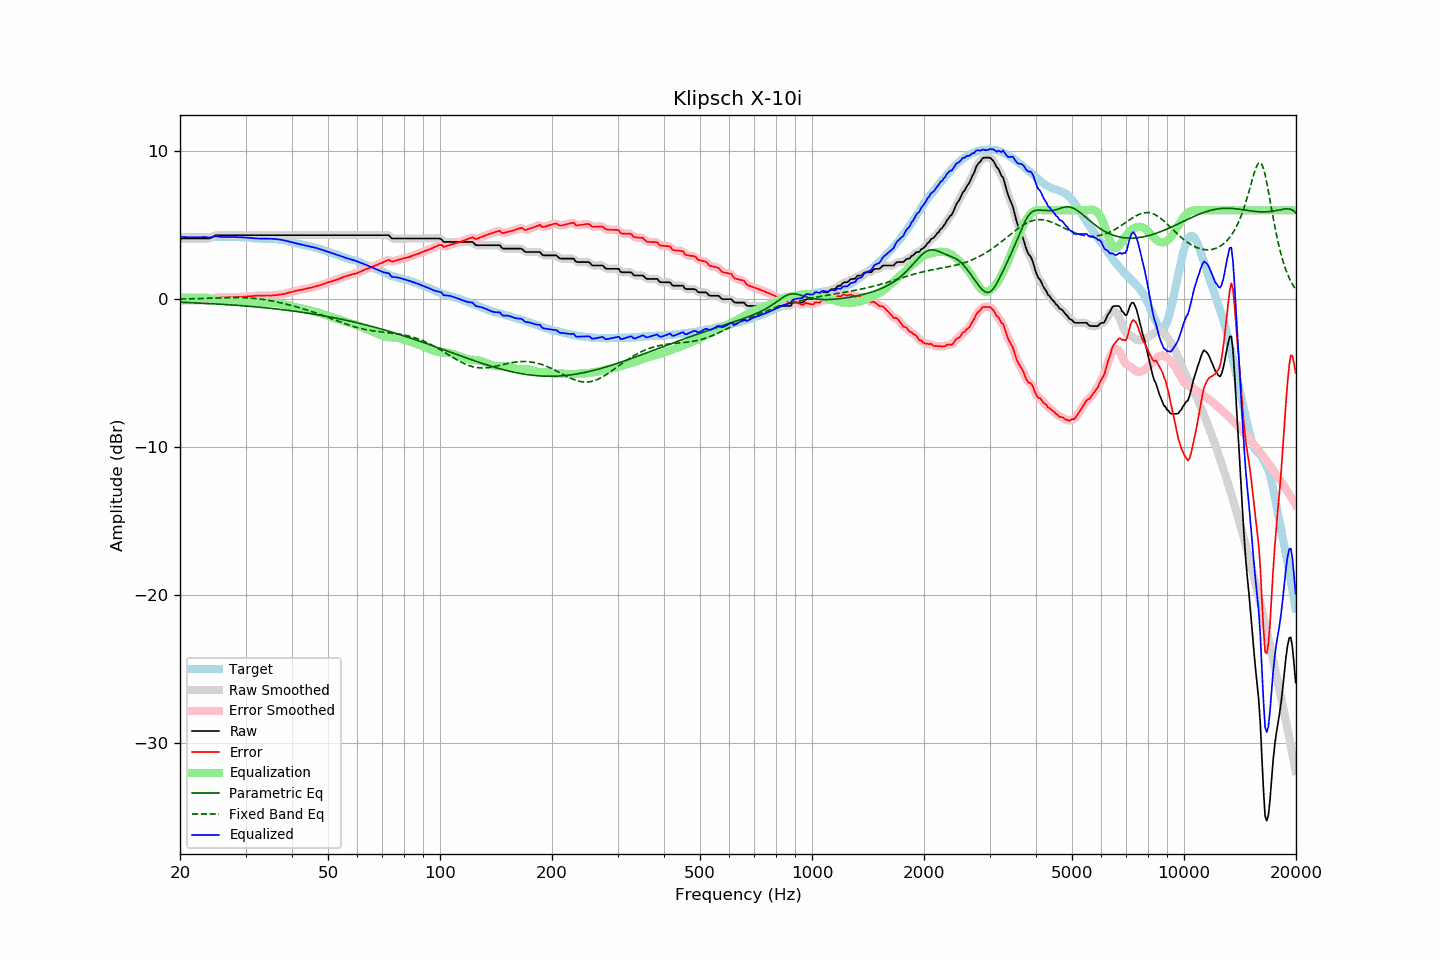

The table this chart was drawn from, first rows:
frequency, raw, error, smoothed, error_smoothed, equalization, parametric_eq, fixed_band_eq, equalized_raw, equalized_smoothed, target
20.00, 4.09, -0.11, 4.09, -0.11, 0.11, -0.21, 0.00, 4.21, 4.21, 4.21
20.20, 4.09, -0.10, 4.09, -0.11, 0.11, -0.22, 0.00, 4.20, 4.20, 4.20
20.40, 4.09, -0.10, 4.09, -0.10, 0.10, -0.22, 0.01, 4.19, 4.19, 4.20
20.61, 4.09, -0.10, 4.09, -0.10, 0.10, -0.23, 0.01, 4.19, 4.19, 4.20
20.81, 4.09, -0.08, 4.09, -0.09, 0.09, -0.23, 0.01, 4.19, 4.19, 4.18
21.02, 4.09, -0.08, 4.09, -0.08, 0.09, -0.24, 0.01, 4.18, 4.18, 4.18
21.23, 4.09, -0.08, 4.09, -0.08, 0.09, -0.24, 0.02, 4.18, 4.18, 4.18
21.44, 4.09, -0.09, 4.09, -0.09, 0.08, -0.25, 0.02, 4.18, 4.18, 4.19
21.66, 4.09, -0.08, 4.09, -0.09, 0.08, -0.25, 0.02, 4.18, 4.18, 4.18
21.87, 4.09, -0.09, 4.09, -0.09, 0.08, -0.26, 0.03, 4.18, 4.18, 4.18
22.09, 4.09, -0.08, 4.09, -0.08, 0.08, -0.26, 0.03, 4.18, 4.18, 4.17
22.31, 4.09, -0.09, 4.09, -0.09, 0.09, -0.27, 0.03, 4.18, 4.18, 4.18
22.54, 4.09, -0.08, 4.09, -0.08, 0.09, -0.27, 0.04, 4.18, 4.18, 4.17
22.76, 4.09, -0.09, 4.09, -0.09, 0.09, -0.28, 0.04, 4.19, 4.19, 4.18
22.99, 4.09, -0.09, 4.09, -0.09, 0.10, -0.28, 0.04, 4.19, 4.19, 4.18
23.22, 4.09, -0.09, 4.09, -0.09, 0.10, -0.29, 0.05, 4.19, 4.19, 4.18
23.45, 4.09, -0.10, 4.09, -0.10, 0.09, -0.29, 0.05, 4.19, 4.18, 4.19
23.69, 4.09, -0.10, 4.09, -0.10, 0.08, -0.30, 0.05, 4.18, 4.17, 4.19
23.92, 4.09, -0.10, 4.10, -0.09, 0.06, -0.30, 0.06, 4.15, 4.16, 4.19
24.16, 4.13, -0.07, 4.13, -0.06, 0.03, -0.31, 0.06, 4.17, 4.17, 4.20
24.40, 4.18, -0.02, 4.19, -0.02, 0.01, -0.32, 0.07, 4.19, 4.19, 4.21
24.65, 4.24, 0.04, 4.25, 0.04, -0.02, -0.32, 0.07, 4.22, 4.22, 4.21
24.89, 4.30, 0.10, 4.29, 0.08, -0.05, -0.33, 0.07, 4.25, 4.24, 4.21
25.14, 4.32, 0.12, 4.32, 0.11, -0.08, -0.33, 0.08, 4.24, 4.24, 4.21
25.39, 4.32, 0.11, 4.33, 0.12, -0.10, -0.34, 0.08, 4.22, 4.23, 4.22
25.65, 4.32, 0.11, 4.33, 0.11, -0.12, -0.35, 0.08, 4.21, 4.21, 4.21
25.91, 4.32, 0.12, 4.32, 0.11, -0.12, -0.35, 0.09, 4.20, 4.20, 4.20
26.16, 4.32, 0.11, 4.32, 0.11, -0.12, -0.36, 0.09, 4.20, 4.20, 4.21
26.43, 4.32, 0.11, 4.32, 0.11, -0.12, -0.37, 0.09, 4.20, 4.20, 4.21
26.69, 4.32, 0.11, 4.32, 0.12, -0.12, -0.37, 0.10, 4.20, 4.20, 4.21
26.96, 4.32, 0.12, 4.32, 0.12, -0.12, -0.38, 0.10, 4.21, 4.21, 4.20
27.23, 4.32, 0.12, 4.32, 0.12, -0.12, -0.39, 0.10, 4.20, 4.20, 4.20
27.50, 4.32, 0.13, 4.32, 0.12, -0.12, -0.40, 0.10, 4.20, 4.20, 4.20
27.77, 4.32, 0.12, 4.32, 0.12, -0.13, -0.40, 0.10, 4.20, 4.20, 4.21
28.05, 4.32, 0.13, 4.32, 0.13, -0.13, -0.41, 0.10, 4.20, 4.20, 4.20
28.33, 4.32, 0.13, 4.32, 0.13, -0.13, -0.42, 0.10, 4.19, 4.19, 4.19
28.62, 4.32, 0.14, 4.32, 0.13, -0.13, -0.43, 0.10, 4.19, 4.19, 4.18
28.90, 4.32, 0.13, 4.32, 0.14, -0.14, -0.44, 0.10, 4.19, 4.19, 4.19
29.19, 4.32, 0.14, 4.32, 0.15, -0.14, -0.44, 0.10, 4.18, 4.18, 4.18
29.48, 4.32, 0.16, 4.32, 0.15, -0.15, -0.45, 0.10, 4.17, 4.17, 4.17
29.78, 4.32, 0.16, 4.32, 0.16, -0.16, -0.46, 0.09, 4.17, 4.17, 4.17
30.08, 4.32, 0.16, 4.32, 0.16, -0.17, -0.47, 0.09, 4.16, 4.16, 4.17
30.38, 4.32, 0.18, 4.32, 0.17, -0.17, -0.48, 0.08, 4.15, 4.15, 4.14
30.68, 4.32, 0.18, 4.32, 0.18, -0.18, -0.49, 0.08, 4.14, 4.14, 4.14
30.99, 4.32, 0.19, 4.32, 0.19, -0.19, -0.50, 0.07, 4.13, 4.13, 4.13
31.30, 4.32, 0.21, 4.32, 0.20, -0.20, -0.51, 0.06, 4.12, 4.12, 4.12
31.61, 4.32, 0.21, 4.32, 0.21, -0.21, -0.52, 0.05, 4.11, 4.11, 4.12
31.93, 4.32, 0.23, 4.32, 0.22, -0.22, -0.53, 0.04, 4.10, 4.10, 4.09
32.24, 4.32, 0.22, 4.32, 0.23, -0.23, -0.54, 0.03, 4.10, 4.10, 4.10
32.57, 4.32, 0.23, 4.32, 0.23, -0.23, -0.55, 0.02, 4.09, 4.09, 4.09
32.89, 4.32, 0.24, 4.32, 0.24, -0.23, -0.56, 0.00, 4.09, 4.09, 4.09
33.22, 4.32, 0.24, 4.32, 0.24, -0.24, -0.57, -0.01, 4.09, 4.09, 4.09
33.55, 4.32, 0.24, 4.32, 0.24, -0.24, -0.58, -0.03, 4.09, 4.09, 4.08
33.89, 4.32, 0.23, 4.32, 0.24, -0.24, -0.59, -0.05, 4.09, 4.09, 4.09
34.23, 4.32, 0.25, 4.32, 0.24, -0.24, -0.60, -0.06, 4.08, 4.08, 4.08
34.57, 4.32, 0.24, 4.32, 0.24, -0.24, -0.61, -0.08, 4.08, 4.08, 4.08
34.92, 4.32, 0.24, 4.32, 0.24, -0.24, -0.62, -0.10, 4.08, 4.08, 4.08
35.27, 4.32, 0.24, 4.32, 0.24, -0.25, -0.63, -0.12, 4.08, 4.08, 4.09
35.62, 4.32, 0.26, 4.32, 0.25, -0.25, -0.65, -0.14, 4.07, 4.07, 4.07
35.97, 4.32, 0.26, 4.32, 0.26, -0.26, -0.66, -0.17, 4.06, 4.06, 4.06
... 635 more rows
